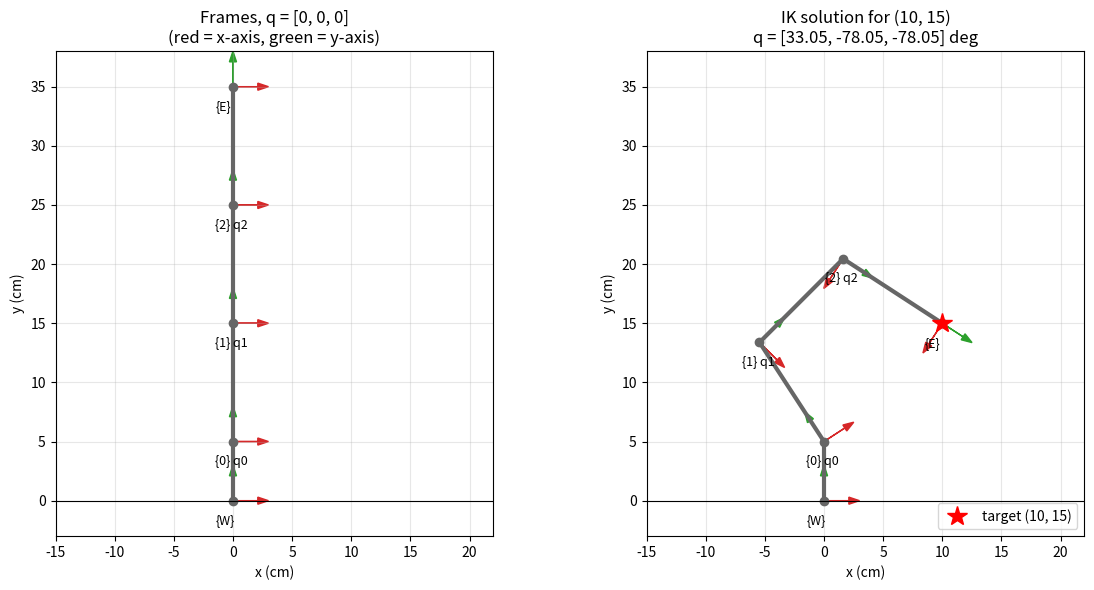

Generate this figure with matplotlib:
"""CSE276C HW1 - Q1: Forward and Inverse Kinematics of a planar 3-DoF arm.

Conventions
-----------
* World frame {W}: origin at the base, +x to the right, +y up (the arm's
  zero-pose direction), +z out of the page.
* The first joint q0 sits at (0, L0) with L0 = 5 cm. Links are L = 10 cm each.
* Joint angles are measured counter-clockwise (right-hand rule about +z),
  relative to the previous link; q = 0 means the link continues straight.
  A link whose absolute angle is theta (measured from +y) points along
  (-sin(theta), cos(theta)).
"""

import numpy as np
import sympy as sp
import matplotlib.pyplot as plt

L0, L = 5.0, 10.0
LIMIT = np.pi / 2  # +/- 90 deg joint limits


# --------------------------------------------------------------------------
# (a) Forward kinematics, derived symbolically
# --------------------------------------------------------------------------
def derive_symbolic():
    q0, q1, q2 = sp.symbols("q0 q1 q2", real=True)
    l0, l = sp.symbols("L0 L", positive=True)

    def rot(t):
        return sp.Matrix([[sp.cos(t), -sp.sin(t), 0],
                          [sp.sin(t), sp.cos(t), 0],
                          [0, 0, 1]])

    def trans(x, y):
        return sp.Matrix([[1, 0, x], [0, 1, y], [0, 0, 1]])

    # Chain of homogeneous transforms: base offset -> joint q0 -> link ->
    # joint q1 -> link -> joint q2 -> link -> end effector.
    T = (trans(0, l0) * rot(q0) * trans(0, l)
         * rot(q1) * trans(0, l) * rot(q2) * trans(0, l))
    T = sp.simplify(T)
    pos = sp.Matrix([sp.simplify(T[0, 2]), sp.simplify(T[1, 2])])
    J = sp.simplify(pos.jacobian([q0, q1, q2]))

    print("=== Forward kinematics (symbolic) ===")
    print("x =", pos[0])
    print("y =", pos[1])
    print("\n=== Motion model  xdot = T qdot,  T = d(x,y)/d(q) ===")
    sp.pprint(J)
    return (q0, q1, q2, l0, l), pos, J


def fk_points(q):
    """Return the (x, y) of base, q0, q1, q2 joints and end effector."""
    pts = [np.array([0.0, 0.0]), np.array([0.0, L0])]
    theta = 0.0
    for qi in q:
        theta += qi
        pts.append(pts[-1] + L * np.array([-np.sin(theta), np.cos(theta)]))
    return np.array(pts)


def fk(q):
    return fk_points(q)[-1]


def jacobian(q):
    q0, q1, q2 = q
    a, b, c = q0, q0 + q1, q0 + q1 + q2
    return -L * np.array([
        [np.cos(a) + np.cos(b) + np.cos(c), np.cos(b) + np.cos(c), np.cos(c)],
        [np.sin(a) + np.sin(b) + np.sin(c), np.sin(b) + np.sin(c), np.sin(c)],
    ])


# --------------------------------------------------------------------------
# (b) Inverse kinematics
# --------------------------------------------------------------------------
def ik_closed_form():
    """A symmetric closed-form solution for target (10, 15).

    Relative to joint q0 the target is (10, 10), i.e. the three unit link
    directions must sum to (1, 1). Pick absolute link angles (from +y,
    clockwise) 45-a, 45, 45+a: the sum points along 45 deg with magnitude
    1 + 2cos(a) = sqrt(2)  ->  a = arccos((sqrt(2) - 1) / 2).
    In our CCW convention this gives q = [a - 45, -a, -a] (degrees).
    """
    a = np.arccos((np.sqrt(2) - 1) / 2)
    return np.array([a - np.pi / 4, -a, -a])


def ik_nullspace(target, q_init=(0.0, -0.5, -0.5), iters=2000, tol=1e-10,
                 k_null=0.5, alpha=0.2, damping=1e-2):
    """Resolved-rate IK with a null-space term.

    dq = T^+ (x_d - x) + (I - T^+ T) * dq_0,  dq_0 = -k_null * q
    The primary task drives the end effector to the target; the secondary
    task, projected into the null space of T (so it does not move the end
    effector), pulls the joints toward 0 to stay away from the +/-90 limits.
    T^+ is a damped pseudo-inverse and steps are scaled by alpha, since the
    straight-arm pose q = 0 is singular.
    """
    q = np.array(q_init, float)
    for _ in range(iters):
        err = target - fk(q)
        J = jacobian(q)
        Jp = J.T @ np.linalg.inv(J @ J.T + damping**2 * np.eye(2))
        N = np.eye(3) - Jp @ J
        dq = Jp @ err + N @ (-k_null * q)
        q = q + alpha * dq
        if np.linalg.norm(err) < tol and np.linalg.norm(N @ q) < 1e-8:
            break
    return q


def report_ik(name, q, target):
    p = fk(q)
    ok = np.all(np.abs(q) <= LIMIT + 1e-12)
    print(f"\n--- {name} ---")
    print("q (deg)        =", np.round(np.degrees(q), 4))
    print("FK(q)          =", np.round(p, 8))
    print("error |x - x_d| = %.2e" % np.linalg.norm(p - target))
    print("within +/-90 deg:", ok)
    J = jacobian(q)
    _, _, Vt = np.linalg.svd(J)
    print("null space of T at q:", np.round(Vt[-1], 4))


# --------------------------------------------------------------------------
# Figure: world/joint frames and IK solution
# --------------------------------------------------------------------------
def draw_frame(ax, origin, theta, label, scale=3.0, color="k"):
    """Draw a 2D frame whose y-axis points along the link (angle theta)."""
    xa = np.array([np.cos(theta), np.sin(theta)])
    ya = np.array([-np.sin(theta), np.cos(theta)])
    ax.arrow(*origin, *(scale * xa), head_width=0.6, color="tab:red",
             length_includes_head=True)
    ax.arrow(*origin, *(scale * ya), head_width=0.6, color="tab:green",
             length_includes_head=True)
    ax.text(origin[0] - 1.5, origin[1] - 2.0, label, fontsize=9, color=color)


def plot(q_zero, q_sol, target, fname="q1_frames_ik.png"):
    fig, axes = plt.subplots(1, 2, figsize=(12, 6))
    for ax, q, title in [(axes[0], q_zero, "Frames, q = [0, 0, 0]"),
                         (axes[1], q_sol, "IK solution for (10, 15)")]:
        pts = fk_points(q)
        ax.plot(pts[:, 0], pts[:, 1], "-o", color="0.4", lw=3, ms=6)
        draw_frame(ax, pts[0], 0.0, "{W}")
        theta = 0.0
        for i, qi in enumerate(q):
            theta += qi
            draw_frame(ax, pts[i + 1], theta, f"{{{i}}} q{i}")
        draw_frame(ax, pts[-1], theta, "{E}")
        if title.startswith("IK"):
            ax.plot(*target, "r*", ms=15, label="target (10, 15)")
            ax.legend(loc="lower right")
            ax.set_title(title + "\nq = [%.2f, %.2f, %.2f] deg"
                         % tuple(np.degrees(q)))
        else:
            ax.set_title(title + "\n(red = x-axis, green = y-axis)")
        ax.axhline(0, color="k", lw=0.8)
        ax.set_aspect("equal")
        ax.set_xlim(-15, 22)
        ax.set_ylim(-3, 38)
        ax.grid(alpha=0.3)
        ax.set_xlabel("x (cm)")
        ax.set_ylabel("y (cm)")
    fig.tight_layout()
    fig.savefig(fname, dpi=150)
    print(f"\nSaved figure to {fname}")


if __name__ == "__main__":
    derive_symbolic()

    target = np.array([10.0, 15.0])
    print("\n=== Inverse kinematics, target (10, 15) ===")
    q_cf = ik_closed_form()
    report_ik("Closed-form symmetric solution", q_cf, target)
    q_ns = ik_nullspace(target)
    report_ik("Pseudo-inverse + null-space IK (from q = [0, -0.5, -0.5] rad)", q_ns, target)

    plot(np.zeros(3), q_cf, target)
